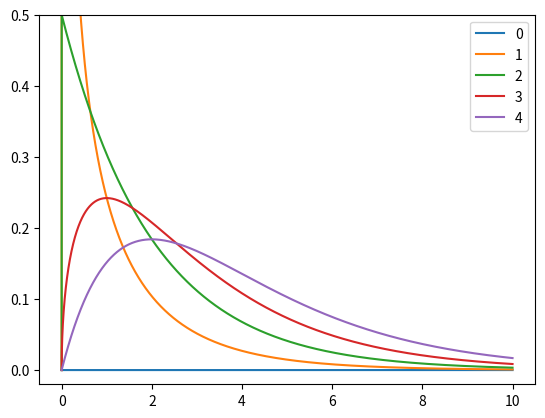

Python code for this plot:
''' rosettacode.org/wiki/Statistics/Chi-squared_distribution#Python '''


from math import exp, pi, sin, sqrt
from matplotlib.pyplot import plot, legend, ylim


def gamma(x):
    ''' gamma function, accurate to about 12 decimal places '''
    p = [0.99999999999980993, 676.5203681218851, -1259.1392167224028,
         771.32342877765313, -176.61502916214059, 12.507343278686905,
         -0.13857109526572012, 9.9843695780195716e-6, 1.5056327351493116e-7]
    if x < 0.5:
        return pi / (sin(pi * x) * gamma(1.0 - x))
    x -= 1.0
    t = p[0]
    for i in range(1, 9):
        t += p[i] / (x + i)

    w = x + 7.5
    return sqrt(2.0 * pi) * w**(x+0.5) * exp(-w) * t


def χ2(x, k):
    ''' Chi-squared function, the probability distribution function (pdf) for chi-squared '''
    return x**(k/2 - 1) * exp(-x/2) / (2**(k/2) * gamma(k / 2)) if x > 0 and k > 0 else 0.0


def gamma_cdf(k, x):
    ''' lower incomplete gamma by series formula with gamma '''
    return x**k * exp(-x) * sum(x**m / gamma(k + m + 1) for m in range(100))


def cdf_χ2(x, k):
    ''' Cumulative probability function (cdf) for chi-squared '''
    return gamma_cdf(k / 2, x / 2) if x > 0 and k > 0 else 0.0


print('x         χ2 k = 1           k = 2           k = 3           k = 4           k = 5')
print('-' * 93)
for x in range(11):
    print(f'{x:2}', end='')
    for k in range(1, 6):
        print(f'{χ2(x, k):16.8}', end='\n' if k % 5 == 0 else '')


print('\nχ2 x     P value (df=3)\n----------------------')
for p in [1, 2, 4, 8, 16, 32]:
    print(f'{p:2}', '    ', 1.0 - cdf_χ2(p, 3))


AIRPORT_DATA = [[77, 23], [88, 12], [79, 21], [81, 19]]

EXPECTED = [[81.25, 18.75],
            [81.25, 18.75],
            [81.25, 18.75],
            [81.25, 18.75]]

DTOTAL = sum((d[pos] - EXPECTED[i][pos])**2 / EXPECTED[i][pos]
             for i, d in enumerate(AIRPORT_DATA) for pos in [0, 1])

print(
    f'\nFor the airport data, diff total is {DTOTAL}, χ2 is {χ2(DTOTAL, 3)}, p value {cdf_χ2(DTOTAL, 3)}')
X = [x * 0.001 for x in range(10000)]
for k in range(5):
    plot(X, [χ2(p, k) for p in X])
legend([0, 1, 2, 3, 4])
ylim(-0.02, 0.5)
